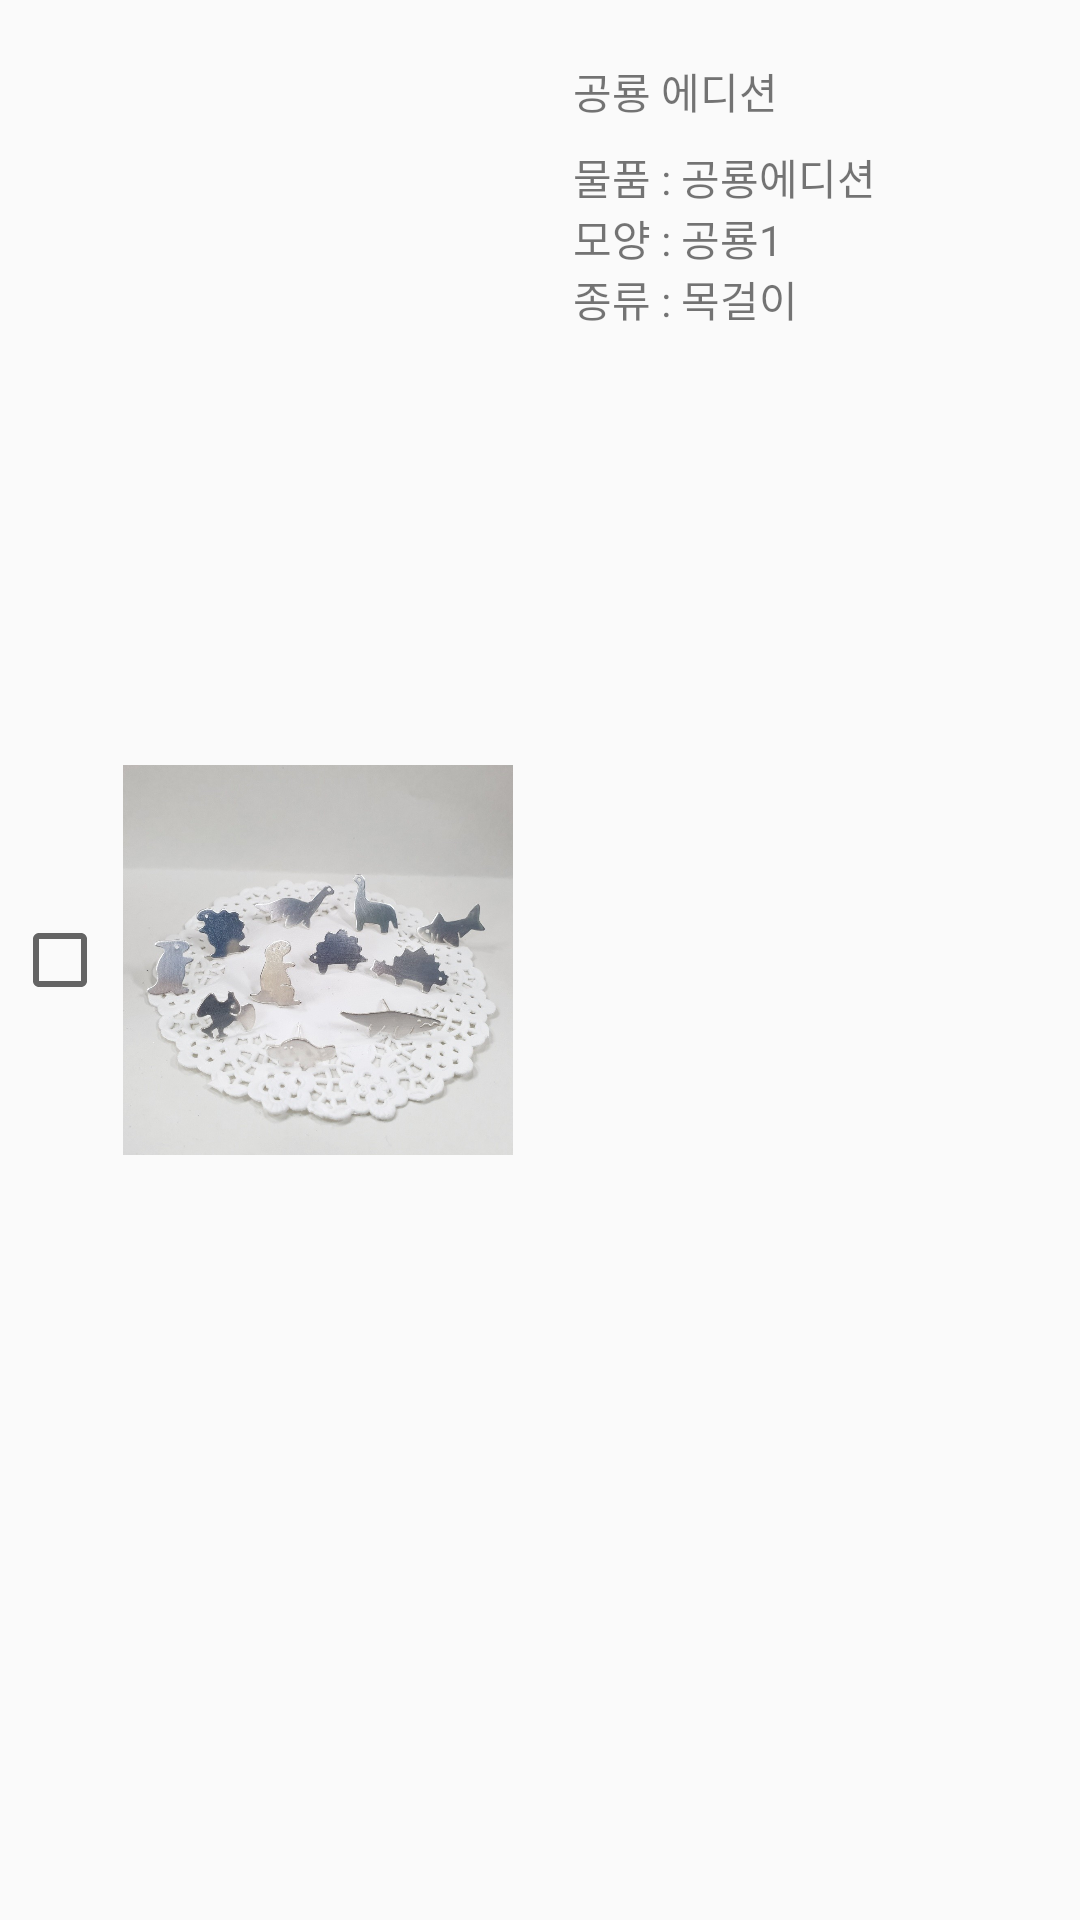

The Android layout XML behind this screen, and the referenced resources:
<!-- AndroidManifest.xml: application theme AppTheme -->
<!-- res/layout/wishlist.xml -->
<?xml version="1.0" encoding="utf-8"?>
<androidx.constraintlayout.widget.ConstraintLayout xmlns:android="http://schemas.android.com/apk/res/android"
    xmlns:app="http://schemas.android.com/apk/res-auto"
    xmlns:tools="http://schemas.android.com/tools"
    android:orientation="vertical" android:layout_width="match_parent"
    android:layout_height="wrap_content">

    <TextView
        android:id="@+id/textView2"
        android:layout_width="wrap_content"
        android:layout_height="wrap_content"
        android:layout_marginStart="20dp"
        android:layout_marginTop="8dp"
        android:text="@string/test_order"
        app:layout_constraintStart_toEndOf="@+id/imageView"
        app:layout_constraintTop_toBottomOf="@+id/textView" />

    <TextView
        android:id="@+id/textView"
        android:layout_width="wrap_content"
        android:layout_height="wrap_content"
        android:layout_marginStart="20dp"
        android:layout_marginTop="20dp"
        android:text="@string/dino"
        app:layout_constraintStart_toEndOf="@+id/imageView"
        app:layout_constraintTop_toTopOf="parent" />

    <ImageView
        android:id="@+id/imageView"
        android:layout_width="130dp"
        android:layout_height="160dp"
        android:layout_marginStart="5dp"
        android:src="@drawable/dinosaur"
        app:layout_constraintBottom_toBottomOf="parent"
        app:layout_constraintStart_toEndOf="@+id/checkBox"
        app:layout_constraintTop_toTopOf="parent" />

    <CheckBox
        android:id="@+id/checkBox"
        android:layout_width="wrap_content"
        android:layout_height="wrap_content"
        android:layout_marginStart="4dp"
        app:layout_constraintBottom_toBottomOf="parent"
        app:layout_constraintStart_toStartOf="parent"
        app:layout_constraintTop_toTopOf="parent" />

</androidx.constraintlayout.widget.ConstraintLayout>
<!-- resources referenced by this layout -->
<resources>
  <!-- drawable dinosaur: jpg bitmap (drawable-nodpi, 122954 bytes) -->
  <string name="dino">공룡 에디션</string>
  <string name="test_order">
          물품 : 공룡에디션\n모양 : 공룡1\n종류 : 목걸이
      </string>
  <style name="AppTheme" parent="Theme.AppCompat.Light.NoActionBar">
          
          <item name="colorPrimary">@color/colorPrimary</item>
          <item name="colorPrimaryDark">@color/colorPrimaryDark</item>
          <item name="colorAccent">@color/colorAccent</item>
      </style>
  <!-- not gathered from this repository: default colours our renderer supplied (Android Studio template values) -->
  <color name="colorPrimary">#FF6200EE</color>
  <color name="colorPrimaryDark">#FF3700B3</color>
  <color name="colorAccent">#FF03DAC5</color>
</resources>
